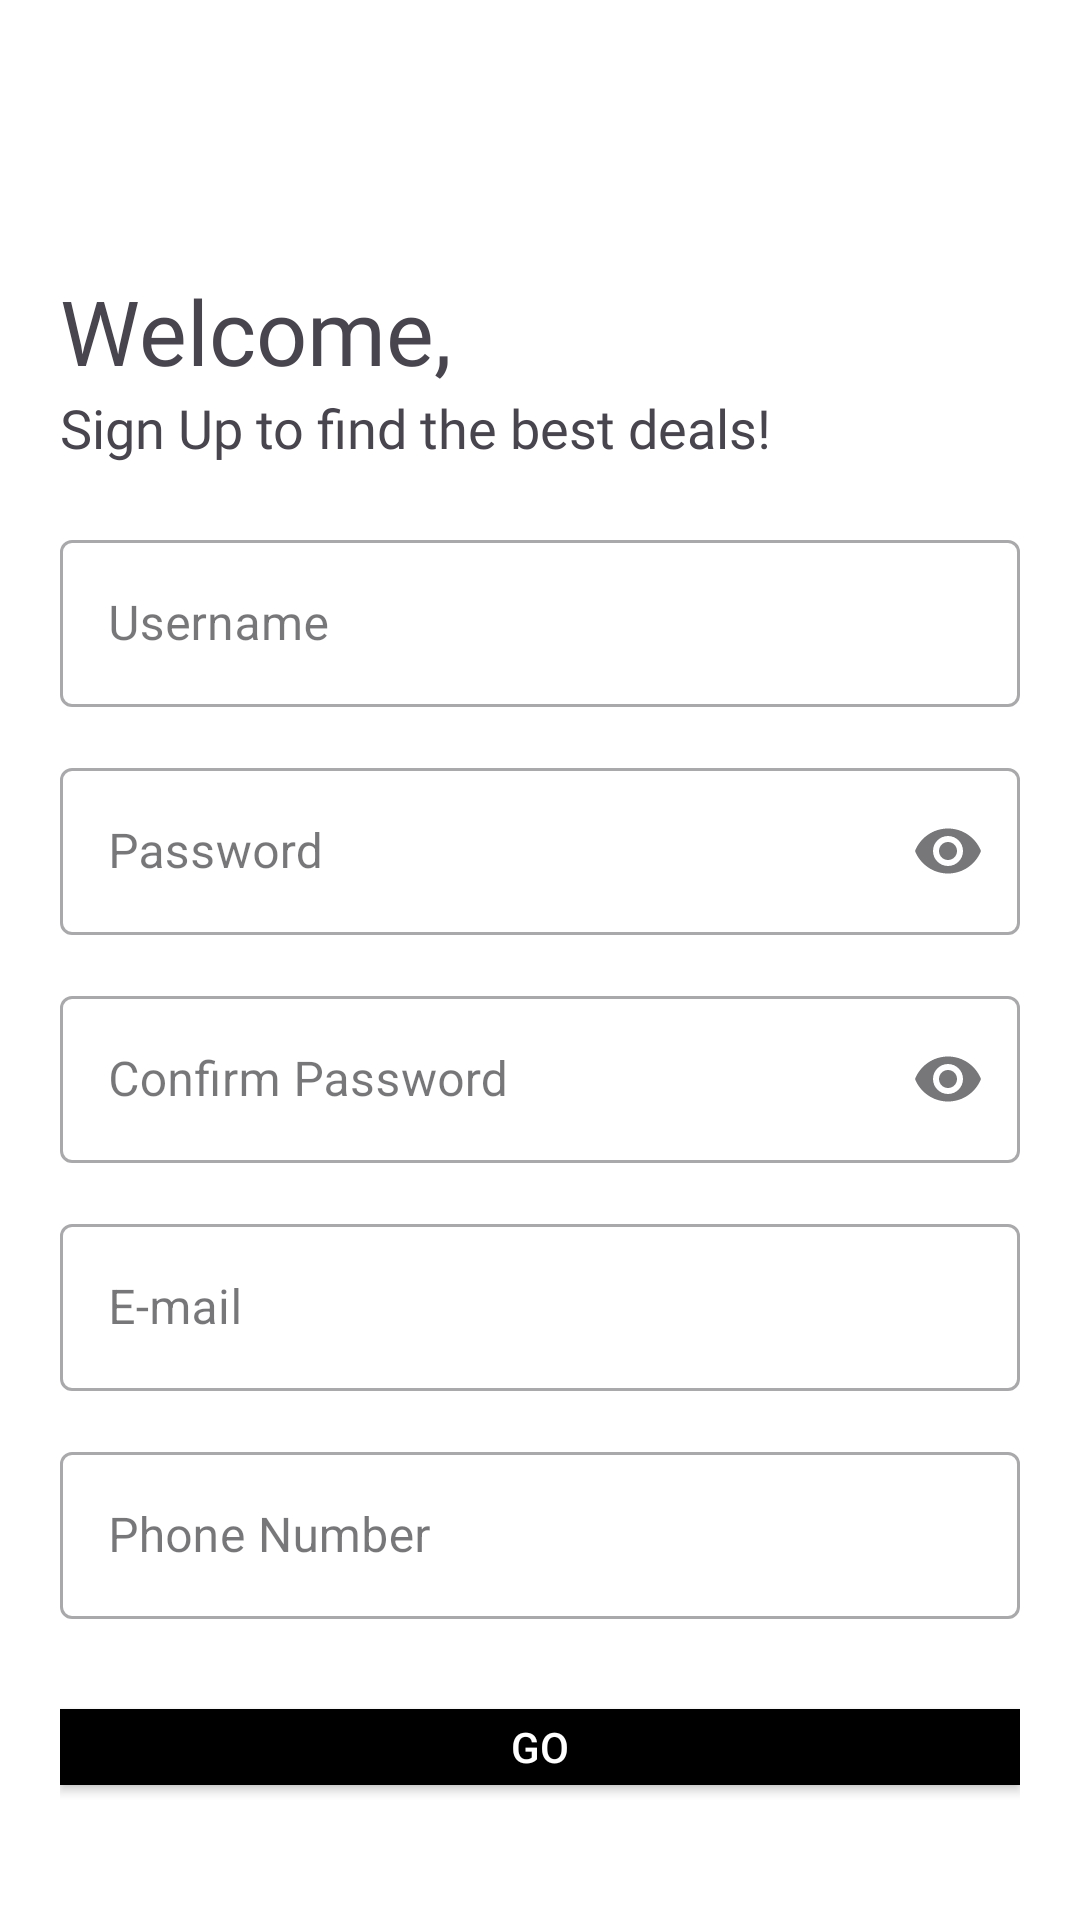

Android layout source for this screen:
<!-- AndroidManifest.xml: application theme Theme.WOWcher -->
<!-- res/layout/activity_registration.xml -->
<?xml version="1.0" encoding="utf-8"?>
<LinearLayout xmlns:android="http://schemas.android.com/apk/res/android"
    xmlns:tools="http://schemas.android.com/tools"
    xmlns:app="http://schemas.android.com/apk/res-auto"

    android:layout_width="match_parent"
    android:layout_height="match_parent"

    tools:context=".Login"
    android:orientation="vertical"
    android:background="@color/white"
    android:padding="20dp">
    <ImageView
        android:id="@+id/login_logo"
        android:layout_width="150dp"
        android:layout_height="70dp"
        android:src="@drawable/wowcher_logo"
        android:scaleType="centerCrop"
        android:layout_gravity="center"/>

    <TextView
        android:id="@+id/login_greeting"
        android:layout_width="wrap_content"
        android:layout_height="wrap_content"
        android:fontFamily="@font/bungee"
        android:text="Welcome,"
        android:textSize="30dp"
        />

    <TextView
        android:id="@+id/login_instruction"
        android:layout_width="wrap_content"
        android:layout_height="wrap_content"
        android:text="Sign Up to find the best deals!"
        android:textSize="18sp"
        android:fontFamily="@font/antic"/>

    <LinearLayout
        android:layout_width="match_parent"
        android:layout_height="wrap_content"
        android:layout_marginTop="20dp"
        android:layout_marginBottom="20dp"
        android:orientation="vertical">

        <com.google.android.material.textfield.TextInputLayout
            android:layout_width="match_parent"
            android:layout_height="wrap_content"
            android:hint="Username"
            style="@style/Widget.MaterialComponents.TextInputLayout.OutlinedBox"
            >
            <com.google.android.material.textfield.TextInputEditText
                android:id="@+id/name"
                android:layout_width="match_parent"
                android:layout_height="wrap_content"/>
        </com.google.android.material.textfield.TextInputLayout>

        <com.google.android.material.textfield.TextInputLayout
            android:layout_width="match_parent"
            android:layout_height="wrap_content"

            android:hint="Password"
            app:endIconMode="password_toggle"
            style="@style/Widget.MaterialComponents.TextInputLayout.OutlinedBox"
            android:layout_marginTop="15dp">
            <com.google.android.material.textfield.TextInputEditText
                android:id="@+id/password"
                android:layout_width="match_parent"
                android:layout_height="wrap_content"
                android:inputType="textPassword"/>
        </com.google.android.material.textfield.TextInputLayout>

        <com.google.android.material.textfield.TextInputLayout
            android:layout_width="match_parent"
            android:layout_height="wrap_content"

            android:hint="Confirm Password"
            app:endIconMode="password_toggle"
            style="@style/Widget.MaterialComponents.TextInputLayout.OutlinedBox"
            android:layout_marginTop="15dp">
            <com.google.android.material.textfield.TextInputEditText
                android:id="@+id/confirmPassword"
                android:layout_width="match_parent"
                android:layout_height="wrap_content"
                android:inputType="textPassword"/>
        </com.google.android.material.textfield.TextInputLayout>

        <com.google.android.material.textfield.TextInputLayout
            android:layout_width="match_parent"
            android:layout_height="wrap_content"
            android:hint="E-mail"
            style="@style/Widget.MaterialComponents.TextInputLayout.OutlinedBox"
            android:layout_marginTop="15dp">
            <com.google.android.material.textfield.TextInputEditText
                android:id="@+id/email"
                android:layout_width="match_parent"
                android:layout_height="wrap_content"/>
        </com.google.android.material.textfield.TextInputLayout>

        <com.google.android.material.textfield.TextInputLayout
            android:layout_width="match_parent"
            android:layout_height="wrap_content"
            android:hint="Phone Number"
            style="@style/Widget.MaterialComponents.TextInputLayout.OutlinedBox"
            android:layout_marginTop="15dp">
            <com.google.android.material.textfield.TextInputEditText
                android:id="@+id/mobile"
                android:layout_width="match_parent"
                android:layout_height="wrap_content"/>
        </com.google.android.material.textfield.TextInputLayout>

        <Button
            android:id="@+id/registerButton"
            android:layout_width="match_parent"
            android:layout_height="wrap_content"
            android:text="GO"
            android:background="@color/black"
            android:textColor="@color/white"
            android:layout_marginTop="30dp"
            android:layout_marginBottom="5dp"
            />

    </LinearLayout>
</LinearLayout>
<!-- resources referenced by this layout -->
<resources>
  <color name="black">#FF000000</color>
  <color name="white">#FFFFFFFF</color>
  <style name="Theme.WOWcher" parent="Base.Theme.WOWcher" />
  <style name="Base.Theme.WOWcher" parent="Theme.Material3.DayNight.NoActionBar">
          
          
          
          <item name="colorPrimary">@color/lavender</item>
          <item name="colorPrimaryVariant">@color/lavender</item>
          <item name="colorOnPrimary">@color/white</item>
          
          <item name="colorSecondary">@color/teal_200</item>
          <item name="colorSecondaryVariant">@color/teal_700</item>
          <item name="colorOnSecondary">@color/black</item>
          
          <item name="android:statusBarColor">?attr/colorPrimaryVariant</item>
      </style>
  <color name="lavender">#8692f7</color>
  <color name="teal_200">#FF03DAC5</color>
  <color name="teal_700">#FF018786</color>
</resources>
